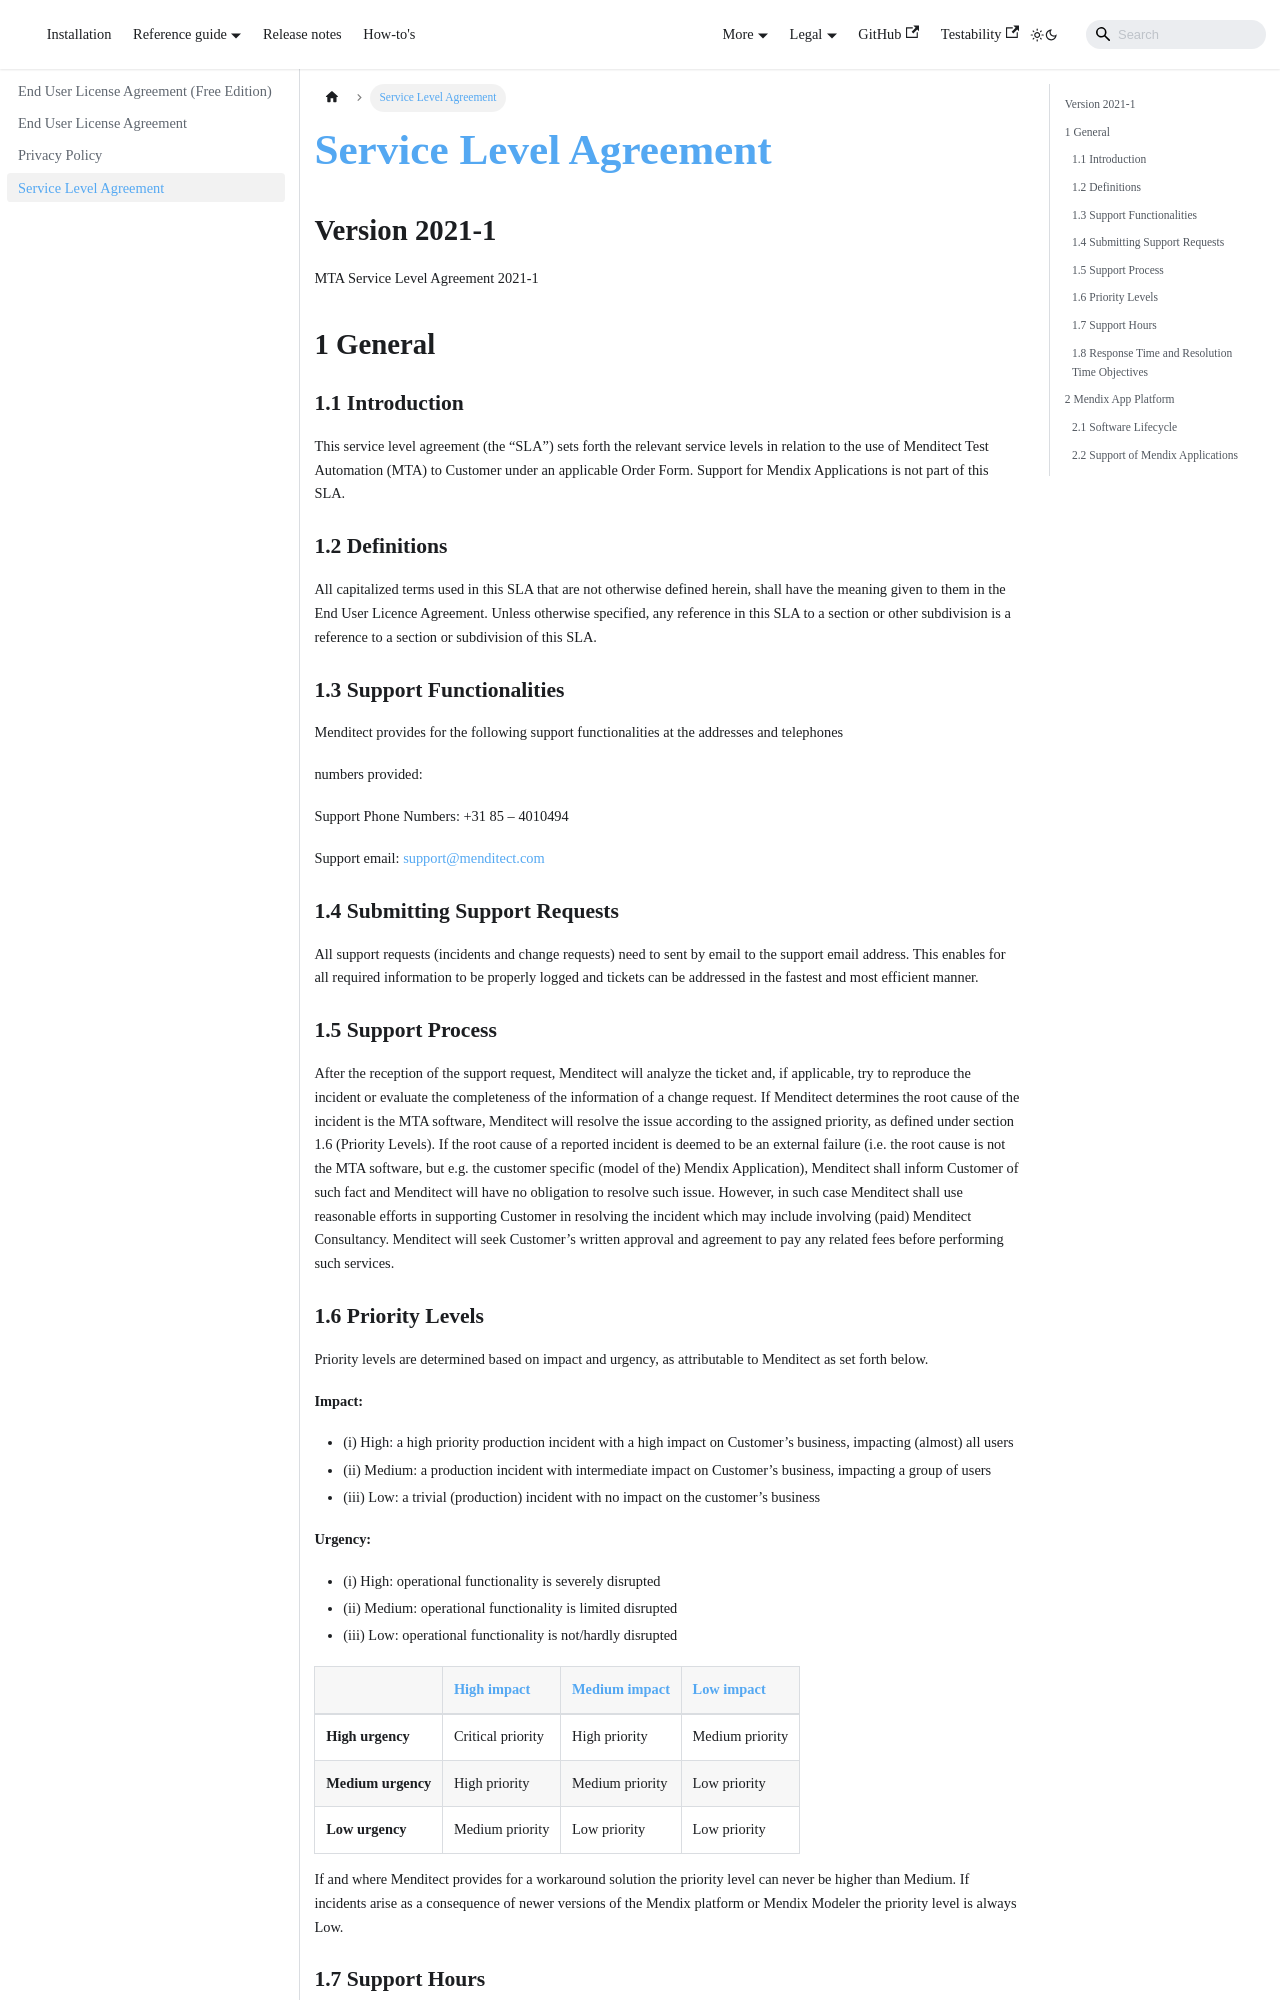

repository: Menditect/documentation · page: legal/sla.html · generator: docusaurus

# Service Level Agreement

## Version 2021-1

MTA Service Level Agreement 2021-1

## 1 General

### 1.1 Introduction
This service level agreement (the “SLA”) sets forth the relevant service levels in relation to the use of Menditect Test Automation (MTA) to Customer under an applicable Order Form. Support for Mendix Applications is not part of this SLA.

### 1.2 Definitions
All capitalized terms used in this SLA that are not otherwise defined herein, shall have the meaning given to them in the End User Licence Agreement. Unless otherwise specified, any reference in this SLA to a section or other subdivision is a reference to a section or subdivision of this SLA.

### 1.3 Support Functionalities
Menditect provides for the following support functionalities at the addresses and telephones

numbers provided:

Support Phone Numbers: +31 85 – 4010494

Support email: support@menditect.com

### 1.4 Submitting Support Requests
All support requests (incidents and change requests) need to sent by email to the support email address. This enables for all required information to be properly logged and tickets can be addressed in the fastest and most efficient manner.

### 1.5 Support Process
After the reception of the support request, Menditect will analyze the ticket and, if  applicable, try to reproduce the incident or evaluate the completeness of the information of a change request. If Menditect determines the root cause of the incident is the MTA software, Menditect will resolve the issue according to the assigned priority, as defined under section 1.6 (Priority Levels). If the root cause of a reported incident is deemed to be an external failure (i.e. the root cause is not the MTA software, but e.g. the customer specific (model of the) Mendix Application), Menditect shall inform Customer of such fact and Menditect will have no obligation to resolve such issue. However, in such case Menditect shall use reasonable efforts in supporting Customer in resolving the incident which may include involving (paid) Menditect Consultancy. Menditect will seek Customer’s written approval and agreement to pay any related fees before performing such services.

### 1.6 Priority Levels
Priority levels are determined based on impact and urgency, as attributable to Menditect as set forth below.


**Impact:**

- (i) High: a high priority production incident with a high impact on Customer’s business, impacting (almost) all users
- (ii) Medium: a production incident with intermediate impact on Customer’s business, impacting a group of users
- (iii) Low: a trivial (production) incident with no impact on the customer’s business


**Urgency:**

- (i) High: operational functionality is severely disrupted
- (ii) Medium: operational functionality is limited disrupted
- (iii) Low: operational functionality is not/hardly disrupted

|                    | High impact       | Medium impact   | Low impact      |
| ------------------ | ----------------- | --------------- | --------------- |
| __High urgency__   | Critical priority | High priority   | Medium priority |
| __Medium urgency__ | High priority     | Medium priority | Low priority    |
| __Low urgency__    | Medium priority   | Low priority    | Low priority    |

If and where Menditect provides for a workaround solution the priority level can never be higher than Medium. If incidents arise as a consequence of newer versions of the Mendix platform or Mendix Modeler the priority level is always Low.
